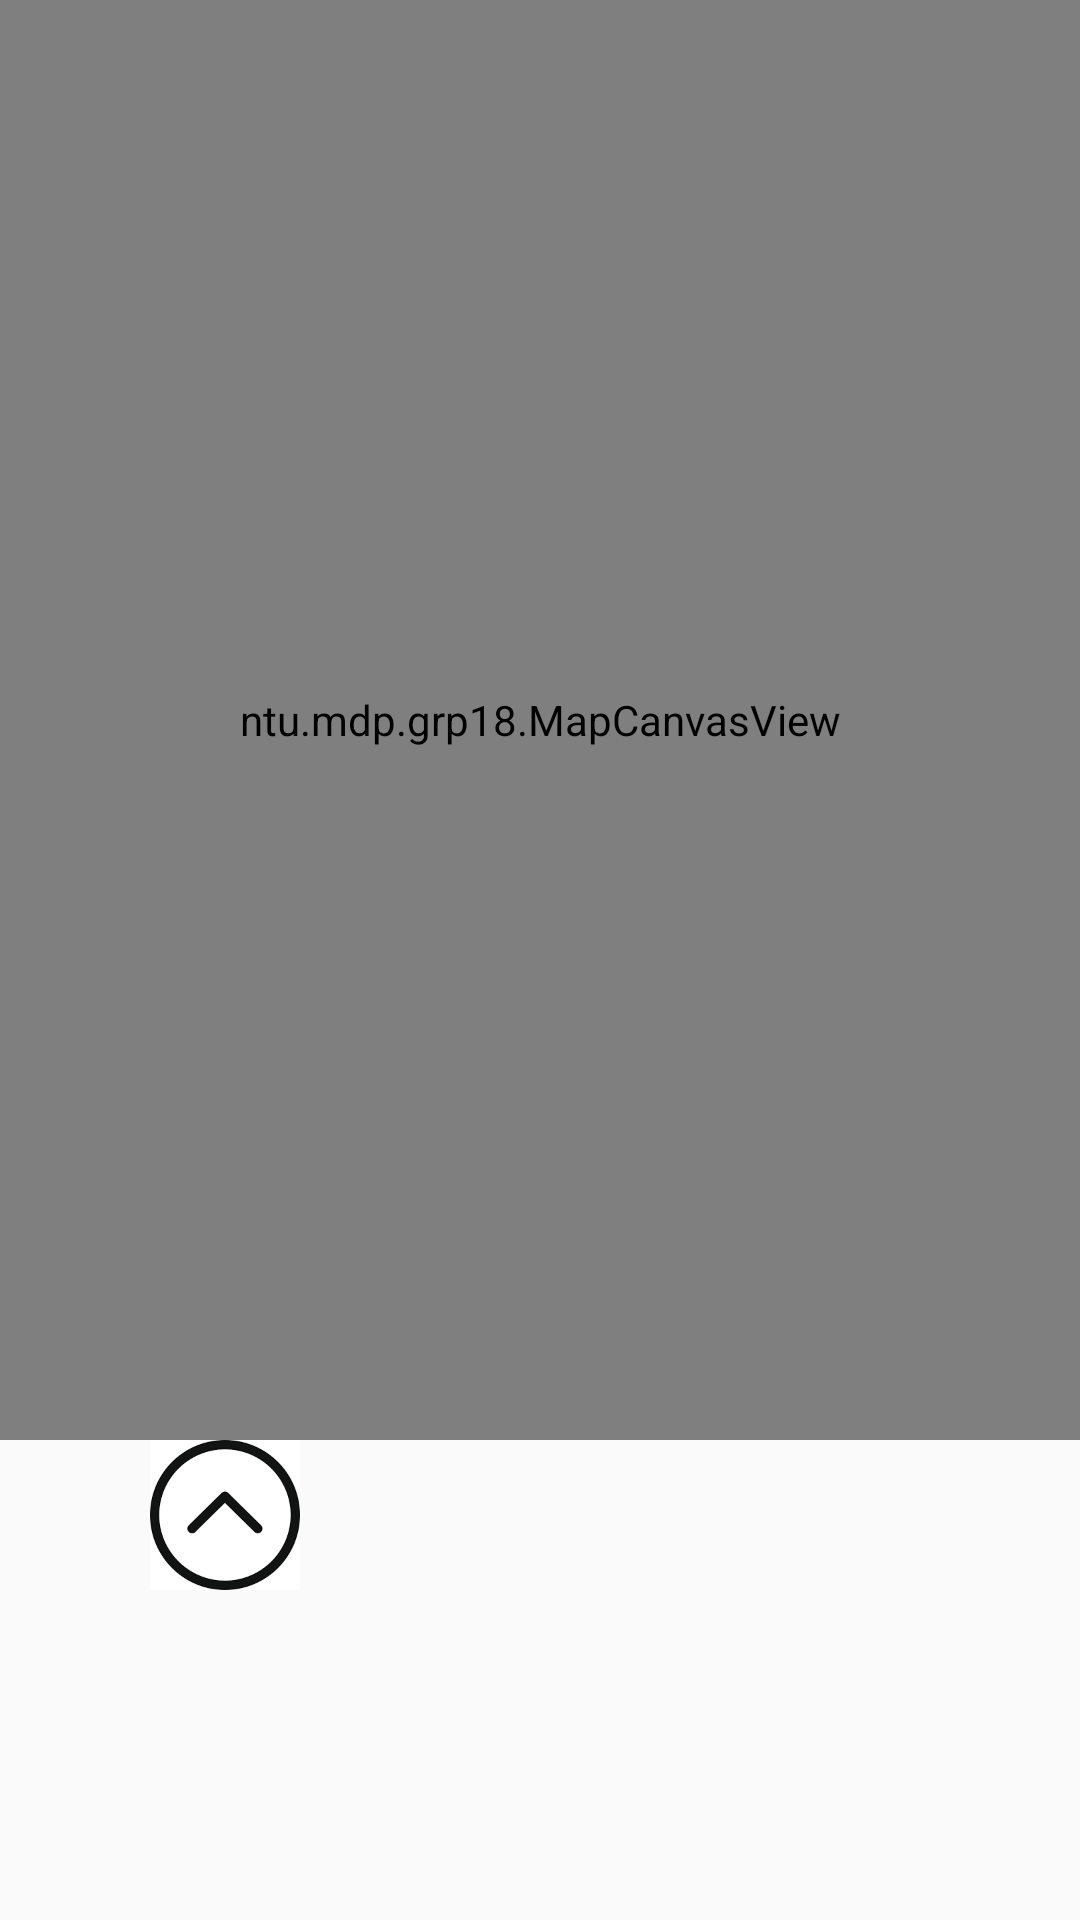

Android layout source for this screen:
<!-- AndroidManifest.xml: application theme AppTheme -->
<!-- res/layout/fragment_control.xml -->
<?xml version="1.0" encoding="utf-8"?>
<LinearLayout xmlns:android="http://schemas.android.com/apk/res/android"
    xmlns:app="http://schemas.android.com/apk/res-auto"
    xmlns:tools="http://schemas.android.com/tools"
    android:layout_width="match_parent"
    android:layout_height="match_parent"
    android:orientation="vertical"
    tools:context=".fragments.ControlFragment">

    <android.support.constraint.ConstraintLayout
        android:layout_width="match_parent"
        android:layout_height="wrap_content">

        <ntu.mdp.grp18.MapCanvasView
            android:id="@+id/map"
            android:layout_width="0dp"
            android:layout_height="0dp"
            android:background="#ffffff"
            app:layout_constraintTop_toTopOf="parent"
            app:layout_constraintStart_toStartOf="parent"
            app:layout_constraintEnd_toEndOf="parent"
            app:layout_constraintDimensionRatio="H,3:4"/>

    </android.support.constraint.ConstraintLayout>

    <RelativeLayout
        android:layout_width="wrap_content"
        android:layout_height="wrap_content">

        <ImageButton
            android:id="@+id/turn_left_btn"
            android:layout_width="50dp"
            android:layout_height="50dp"
            android:background="@drawable/rotatearrow"
            android:layout_alignParentStart="true"
            android:layout_below="@+id/fwd_btn"
            android:scaleType="center"
            android:scaleX="-1" />

        <ImageButton
            android:id="@+id/turn_right_btn"
            android:layout_width="50dp"
            android:layout_height="50dp"
            android:layout_below="@+id/fwd_btn"
            android:layout_toEndOf="@+id/fwd_btn"
            android:background="@drawable/rotatearrow"/>

        <ImageButton
            android:id="@+id/fwd_btn"
            android:layout_width="50dp"
            android:layout_height="50dp"
            android:background="@drawable/abovearrow"
            android:clickable="true"
            android:focusable="true"
            android:layout_alignParentTop="true"
            android:layout_toEndOf="@id/turn_left_btn"/>

    </RelativeLayout>


    <TextView
        android:id="@+id/tv_status"
        android:layout_width="wrap_content"
        android:layout_height="wrap_content"
        android:layout_marginTop="8dp"
        android:layout_marginEnd="471dp"
        android:text="Robot status"
        android:textSize="15dp"
        android:textStyle="bold" />

    <TextView
        android:id="@+id/tv_mystatus"
        android:layout_width="147dp"
        android:layout_height="45dp"
        android:layout_marginTop="20dp"
        android:layout_marginEnd="416dp"
        android:background="@drawable/textbar"
        android:ems="15"
        android:gravity="bottom"
        android:scrollbars="vertical"
        android:text="" />

    <TextView
        android:id="@+id/tv_map_exploration"
        android:layout_width="132dp"
        android:layout_height="wrap_content"
        android:layout_marginTop="8dp"
        android:layout_marginEnd="269dp"
        android:text="String Commands"
        android:textSize="15dp"
        android:textStyle="bold" />

    <TextView
        android:id="@+id/tv_mystringcmd"
        android:layout_width="385dp"
        android:layout_height="168dp"
        android:layout_marginTop="7dp"
        android:layout_marginEnd="15dp"
        android:background="@drawable/textbar"
        android:ems="15"
        android:gravity="bottom"
        android:scrollbars="vertical"
        android:text="" />

    <ToggleButton
        android:id="@+id/tb_setStartCoord"
        android:layout_width="100dp"
        android:layout_height="wrap_content"
        android:layout_marginStart="22dp"
        android:layout_marginTop="35dp"
        android:textOff="setStart"
        android:textOn="onStart"
        android:textSize="14dp" />


    <ToggleButton
        android:id="@+id/tb_setWaypointCoord"
        android:layout_width="100dp"
        android:layout_height="wrap_content"
        android:layout_marginStart="22dp"
        android:layout_marginTop="14dp"
        android:textOff="setWaypoint"
        android:textOn="onWaypoint"
        android:textSize="14dp" />

    <ToggleButton
        android:id="@+id/tb_fastestpath"
        android:layout_width="wrap_content"
        android:layout_height="44dp"
        android:layout_marginStart="24dp"
        android:layout_marginTop="10dp"
        android:layout_marginEnd="26dp"
        android:textOff="Fastest"
        android:textOn="Stop"
        android:textSize="14dp" />

    <ToggleButton
        android:id="@+id/tb_exploration"
        android:layout_width="wrap_content"
        android:layout_height="wrap_content"
        android:layout_marginTop="15dp"
        android:layout_marginEnd="31dp"
        android:textOff="Explore"
        android:textOn="Stop"
        android:textSize="14dp" />

    <ToggleButton
        android:id="@+id/tb_autoManual"
        android:layout_width="wrap_content"
        android:layout_height="43dp"
        android:layout_marginTop="15dp"
        android:layout_marginStart="28dp"
        android:layout_marginEnd="31dp"
        android:textOff="Auto"
        android:textOn="Manual"
        android:textSize="14dp" />


</LinearLayout>
<!-- resources referenced by this layout -->
<resources>
  <!-- drawable abovearrow: png bitmap (drawable, 3921 bytes) -->
  <!-- drawable textbar: png bitmap (drawable, 1361 bytes) -->
  <style name="AppTheme" parent="Theme.AppCompat.Light.DarkActionBar">
          
          <item name="colorPrimary">@color/colorPrimary</item>
          <item name="colorPrimaryDark">@color/colorPrimaryDark</item>
          <item name="colorAccent">#ffffff</item>
          <item name="actionBarSize">80dp</item>
          <item name="actionBarItemBackground">@color/colorPrimaryDark</item>
      </style>
  <color name="colorPrimary">#008577</color>
  <color name="colorPrimaryDark">#00574B</color>
</resources>
